Run: headless pygame with SDL's dummy video driver; simulated clock (each Clock.tick advances the game by its frame time, no real sleeping); random seed 0; keys injected as events and as key.get_pressed() state; no mouse input.
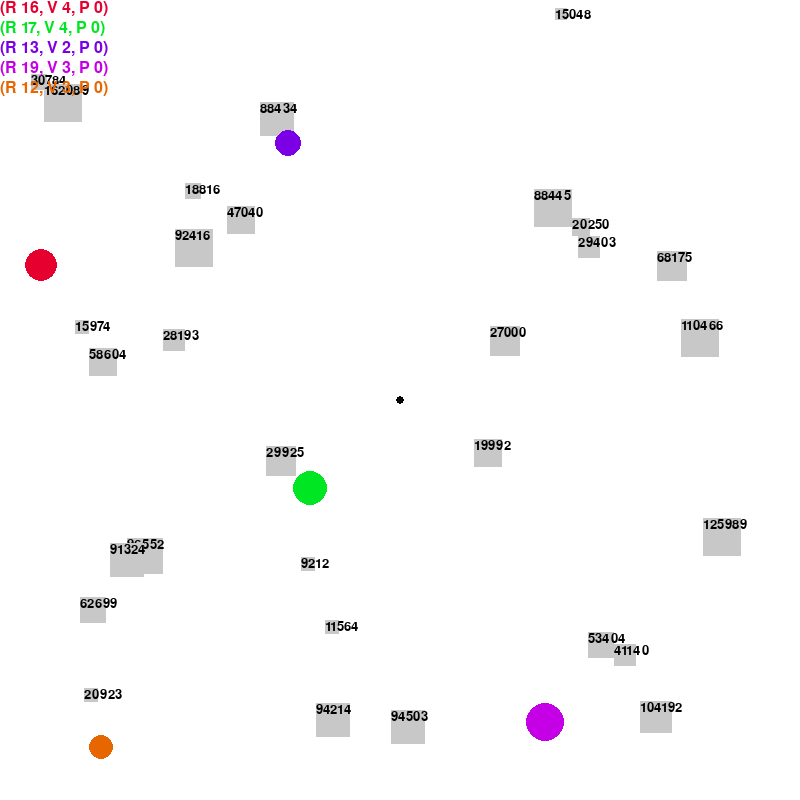
Frame 1 of 4 · flips 1–60 · no input
Frame 2 of 4 · flips 61–180 · tapped SPACE, RETURN · held RIGHT (→), D · screen unchanged from frame 1, image omitted
Frame 3 of 4 · flips 181–300 · held DOWN (↓), S · screen unchanged from frame 2, image omitted
Frame 4 of 4 · flips 301–420 · held LEFT (←), A, UP (↑), W · screen unchanged from frame 3, image omitted

The pygame program that drew these frames:

#!/usr/bin/env python

import colorsys, math, random
import pygame as pg

pg.init()


def get_time():
    """Get time in seconds."""
    return pg.time.get_time() // 1000


class BalanceAccount:
    def __init__(self, balance):
        self.balance = balance


class TaskAuction:
    def __init__(self, caller, deposit, description, pay_multiplier, jury,
                 duration, extension):
        caller.balance -= deposit
        self.balance = deposit
        self.description = description
        self.pay_multiplier = pay_multiplier
        self.current_bid = deposit // (pay_multiplier + 1)
        self.contractor = self
        self.client = caller
        self.jury = jury
        self.deadline = get_time() + duration
        self.extension = extension

    def extend(self, caller, extension):
        assert (caller == self.client)
        assert (self.accepting_bids() or self.contractor == self)
        self.deadline += extension
        return self.deadline

    def bid(self, caller, deposit):
        assert (self.accepting_bids())
        assert (deposit * 2 > self.current_bid)
        assert (deposit * 100 < self.current_bid * 99)
        assert (caller != self.jury)
        assert (caller != self.contractor)
        self.current_bid = deposit
        self.contractor = caller
        deadline = get_time() + self.extension
        if deadline > self.deadline:
            self.deadline = deadline

    def confirm(self, caller, value):
        assert (not self.accepting_bids())
        assert (caller == self.client or caller == self.contractor
                or caller == self.jury)
        payment = self.current_bid + self.get_current_pay()
        self.contractor.balance += payment
        self.client.balance += self.balance - payment

    def accepting_bids(self):
        return get_time() < self.deadline

    def get_contractor(self):
        return self.contractor

    def get_current_pay(self):
        return self.current_bid * self.pay_multiplier


class Agent:
    def __init__(self, size, speed, pos):
        self.account = BalanceAccount(0)
        self.size = size
        self.speed = speed
        self.pos = pos
        self.rect = pg.Rect(0, 0, 0, 0)
        self.color = tuple(
            round(i * 255)
            for i in colorsys.hsv_to_rgb(random.uniform(0, 1), 1, 0.9))
        self.load = 0

    def display(self, screen):
        new_rect = pg.draw.circle(screen, self.color, self.pos, self.size)
        dirty = new_rect.union(self.rect)
        self.rect = new_rect
        pg.draw.circle(screen, (180, ) * 3, self.pos,
                       self.size * math.sqrt(self.load / self.size**2))
        return dirty


class Item:
    font = pg.font.SysFont(None, 20)

    def __init__(self, price, size, pos):
        self.size = size
        self.pos = pos
        self.rect = pg.Rect(0, 0, 0, 0)
        self.color = (200, ) * 3
        self.price = price

    def display(self, screen):
        top_left = self.pos[0] - self.size, self.pos[1] - self.size
        new_rect = pg.draw.rect(
            screen, self.color,
            pg.Rect(top_left, (2 * self.size, 2 * self.size)))
        text = Item.font.render(str(self.price), True, (0, 0, 0))
        dirty = screen.blit(text, top_left).union(new_rect.union(self.rect))
        self.rect = new_rect
        return dirty


class Simulation:
    def __init__(self, screen_size, agents, item_limit, price_variance):
        # fields
        self.account = BalanceAccount(0)
        self.agents = agents
        self.max_agent_size = max(agents, key=lambda x: x.size).size
        self.min_agent_size = min(agents, key=lambda x: x.size).size
        self.item_limit = item_limit
        self.price_variance = price_variance
        self.items = []
        self.auctions = []
        self.entity_updates = []
        self.font = pg.font.SysFont(None, 24)

        # create window
        self.screen = pg.display.set_mode(screen_size)
        pg.display.set_caption("VRP Sim")

        # create background
        self.background = pg.Surface(self.screen.get_size())
        self.background = self.background.convert()
        self.background.fill((255, ) * 3)
        pg.draw.circle(self.background, (0, ) * 3,
                       [coord / 2 for coord in self.screen.get_size()], 4)
        self.screen.blit(self.background, (0, 0))
        pg.display.flip()

    def update(self):
        for event in pg.event.get():
            if event.type == pg.QUIT or (event.type == pg.KEYDOWN
                                         and event.key == pg.K_ESCAPE):
                return False
        self.spawn_items()
        # display entities
        self.screen.blit(self.background, (0, 0))
        self.entity_updates += [
            entity.display(self.screen) for entity in self.items + self.agents
        ]
        # display scores
        for i, agent in enumerate(self.agents):
            score = self.font.render(
                f"(R {agent.size}, V {agent.speed}, P {agent.account.balance})",
                True, agent.color)
            self.entity_updates.append(self.screen.blit(score, (0, i * 20)))

        pg.display.update(self.entity_updates)
        self.entity_updates.clear()
        return True

    def run(self, hz):
        clock = pg.time.Clock()
        while self.update():
            clock.tick(hz)

    def spawn_items(self):
        while len(self.items) < self.item_limit:
            size = random.randrange(self.min_agent_size // 2,
                                    self.max_agent_size + 1)
            pos = (random.randrange(0,
                                    self.screen.get_size()[0]),
                   random.randrange(0,
                                    self.screen.get_size()[1]))
            price = int(
                math.sqrt((pos[0] - self.screen.get_size()[0] // 2)**2 +
                          (pos[1] - self.screen.get_size()[1] // 2)**2)
            ) * size * size * random.randrange(1, self.price_variance + 1)
            self.items.append(Item(price, size, pos))


def main():
    screen_size = (800, 800)
    agents = [
        Agent(random.randrange(10, 20), random.randrange(1, 5),
              (random.randrange(
                  0, screen_size[0]), random.randrange(0, screen_size[1])))
        for i in range(5)
    ]
    sim = Simulation(screen_size, agents, 30, 1)
    sim.run(10)


if __name__ == "__main__":
    main()
